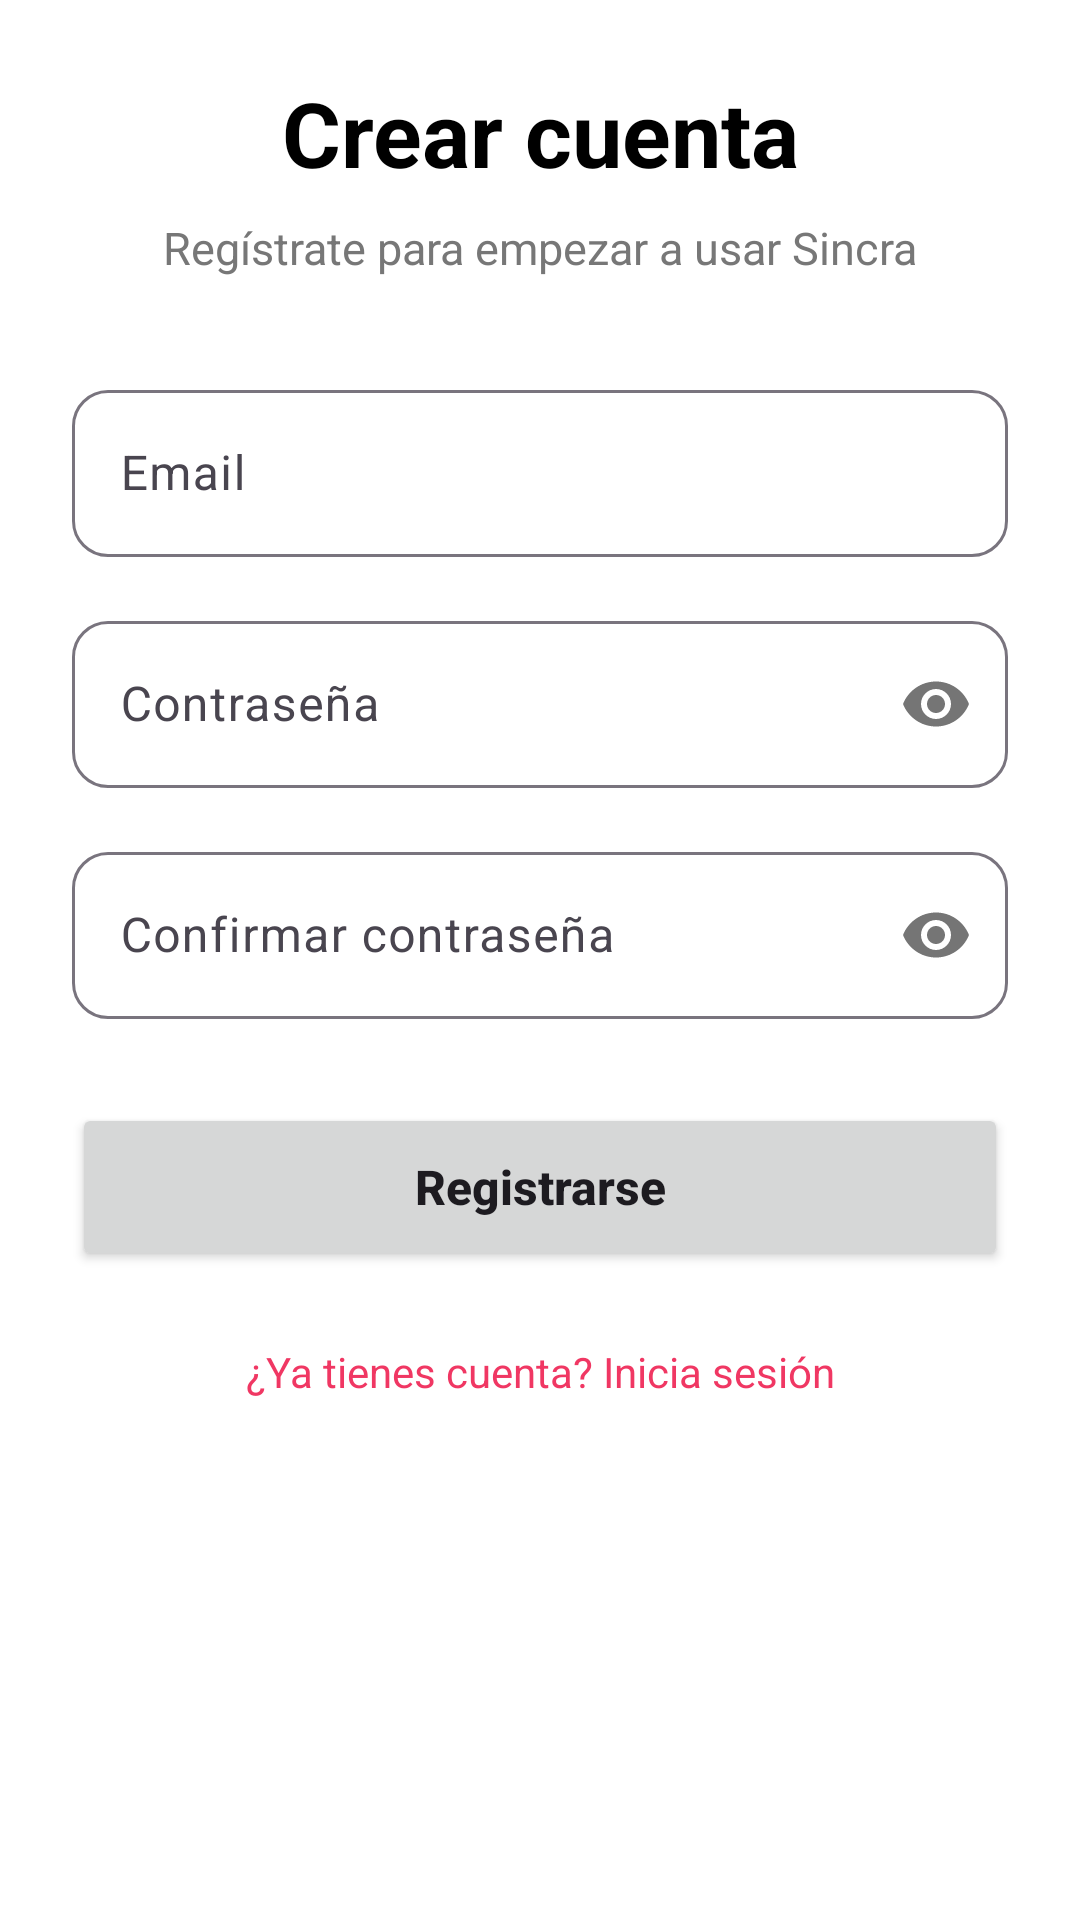

This screen was rendered from an Android layout file. Write that file and the resources it references.
<!-- AndroidManifest.xml: application theme Theme.Sincra -->
<!-- res/layout/activity_register.xml -->
<?xml version="1.0" encoding="utf-8"?>
<androidx.constraintlayout.widget.ConstraintLayout
    xmlns:android="http://schemas.android.com/apk/res/android"
    xmlns:app="http://schemas.android.com/apk/res-auto"
    android:layout_width="match_parent"
    android:layout_height="match_parent"
    android:background="@color/white"
    android:padding="24dp">

    <TextView
        android:id="@+id/tvRegisterTitle"
        android:layout_width="0dp"
        android:layout_height="wrap_content"
        android:text="Crear cuenta"
        android:textSize="30sp"
        android:textStyle="bold"
        android:textColor="@android:color/black"
        android:gravity="center"
        app:layout_constraintTop_toTopOf="parent"
        app:layout_constraintBottom_toTopOf="@id/tvRegisterSubtitle"
        app:layout_constraintStart_toStartOf="parent"
        app:layout_constraintEnd_toEndOf="parent"
        app:layout_constraintVertical_chainStyle="packed" />

    <TextView
        android:id="@+id/tvRegisterSubtitle"
        android:layout_width="0dp"
        android:layout_height="wrap_content"
        android:text="Regístrate para empezar a usar Sincra"
        android:textSize="15sp"
        android:textColor="#777777"
        android:gravity="center"
        android:layout_marginTop="8dp"
        app:layout_constraintTop_toBottomOf="@id/tvRegisterTitle"
        app:layout_constraintStart_toStartOf="parent"
        app:layout_constraintEnd_toEndOf="parent" />

    <com.google.android.material.textfield.TextInputLayout
        android:id="@+id/layoutRegisterEmail"
        android:layout_width="0dp"
        android:layout_height="wrap_content"
        android:layout_marginTop="32dp"
        android:hint="Email"
        app:boxBackgroundMode="outline"
        app:boxCornerRadiusTopStart="12dp"
        app:boxCornerRadiusTopEnd="12dp"
        app:boxCornerRadiusBottomStart="12dp"
        app:boxCornerRadiusBottomEnd="12dp"
        app:layout_constraintTop_toBottomOf="@id/tvRegisterSubtitle"
        app:layout_constraintStart_toStartOf="parent"
        app:layout_constraintEnd_toEndOf="parent">

        <com.google.android.material.textfield.TextInputEditText
            android:id="@+id/etRegisterEmail"
            android:layout_width="match_parent"
            android:layout_height="wrap_content"
            android:inputType="textEmailAddress" />

    </com.google.android.material.textfield.TextInputLayout>

    <com.google.android.material.textfield.TextInputLayout
        android:id="@+id/layoutRegisterPassword"
        android:layout_width="0dp"
        android:layout_height="wrap_content"
        android:layout_marginTop="16dp"
        android:hint="Contraseña"
        app:boxBackgroundMode="outline"
        app:passwordToggleEnabled="true"
        app:boxCornerRadiusTopStart="12dp"
        app:boxCornerRadiusTopEnd="12dp"
        app:boxCornerRadiusBottomStart="12dp"
        app:boxCornerRadiusBottomEnd="12dp"
        app:layout_constraintTop_toBottomOf="@id/layoutRegisterEmail"
        app:layout_constraintStart_toStartOf="parent"
        app:layout_constraintEnd_toEndOf="parent">

        <com.google.android.material.textfield.TextInputEditText
            android:id="@+id/etRegisterPassword"
            android:layout_width="match_parent"
            android:layout_height="wrap_content"
            android:inputType="textPassword" />

    </com.google.android.material.textfield.TextInputLayout>

    <com.google.android.material.textfield.TextInputLayout
        android:id="@+id/layoutRegisterConfirmPassword"
        android:layout_width="0dp"
        android:layout_height="wrap_content"
        android:layout_marginTop="16dp"
        android:hint="Confirmar contraseña"
        app:boxBackgroundMode="outline"
        app:passwordToggleEnabled="true"
        app:boxCornerRadiusTopStart="12dp"
        app:boxCornerRadiusTopEnd="12dp"
        app:boxCornerRadiusBottomStart="12dp"
        app:boxCornerRadiusBottomEnd="12dp"
        app:layout_constraintTop_toBottomOf="@id/layoutRegisterPassword"
        app:layout_constraintStart_toStartOf="parent"
        app:layout_constraintEnd_toEndOf="parent">

        <com.google.android.material.textfield.TextInputEditText
            android:id="@+id/etRegisterConfirmPassword"
            android:layout_width="match_parent"
            android:layout_height="wrap_content"
            android:inputType="textPassword" />

    </com.google.android.material.textfield.TextInputLayout>

    <Button
        android:id="@+id/btnRegister"
        android:layout_width="0dp"
        android:layout_height="56dp"
        android:layout_marginTop="28dp"
        android:text="Registrarse"
        android:textAllCaps="false"
        android:textSize="16sp"
        android:textStyle="bold"
        app:cornerRadius="16dp"
        app:layout_constraintTop_toBottomOf="@id/layoutRegisterConfirmPassword"
        app:layout_constraintStart_toStartOf="parent"
        app:layout_constraintEnd_toEndOf="parent" />

    <ProgressBar
        android:id="@+id/progressRegister"
        android:layout_width="32dp"
        android:layout_height="32dp"
        android:layout_marginTop="20dp"
        android:visibility="gone"
        app:layout_constraintTop_toBottomOf="@id/btnRegister"
        app:layout_constraintStart_toStartOf="parent"
        app:layout_constraintEnd_toEndOf="parent" />

    <TextView
        android:id="@+id/tvGoToLogin"
        android:layout_width="wrap_content"
        android:layout_height="wrap_content"
        android:text="¿Ya tienes cuenta? Inicia sesión"
        android:textSize="14sp"
        android:textColor="?attr/colorPrimary"
        android:layout_marginTop="24dp"
        app:layout_constraintTop_toBottomOf="@id/progressRegister"
        app:layout_constraintStart_toStartOf="parent"
        app:layout_constraintEnd_toEndOf="parent" />

</androidx.constraintlayout.widget.ConstraintLayout>
<!-- resources referenced by this layout -->
<resources>
  <color name="white">#FFFFFFFF</color>
  <style name="Theme.Sincra" parent="Base.Theme.Sincra" />
  <style name="Base.Theme.Sincra" parent="Theme.Material3.DayNight.NoActionBar">
          
          <item name="colorPrimary">@color/red</item>
      </style>
  <color name="red">#F03763</color>
</resources>
